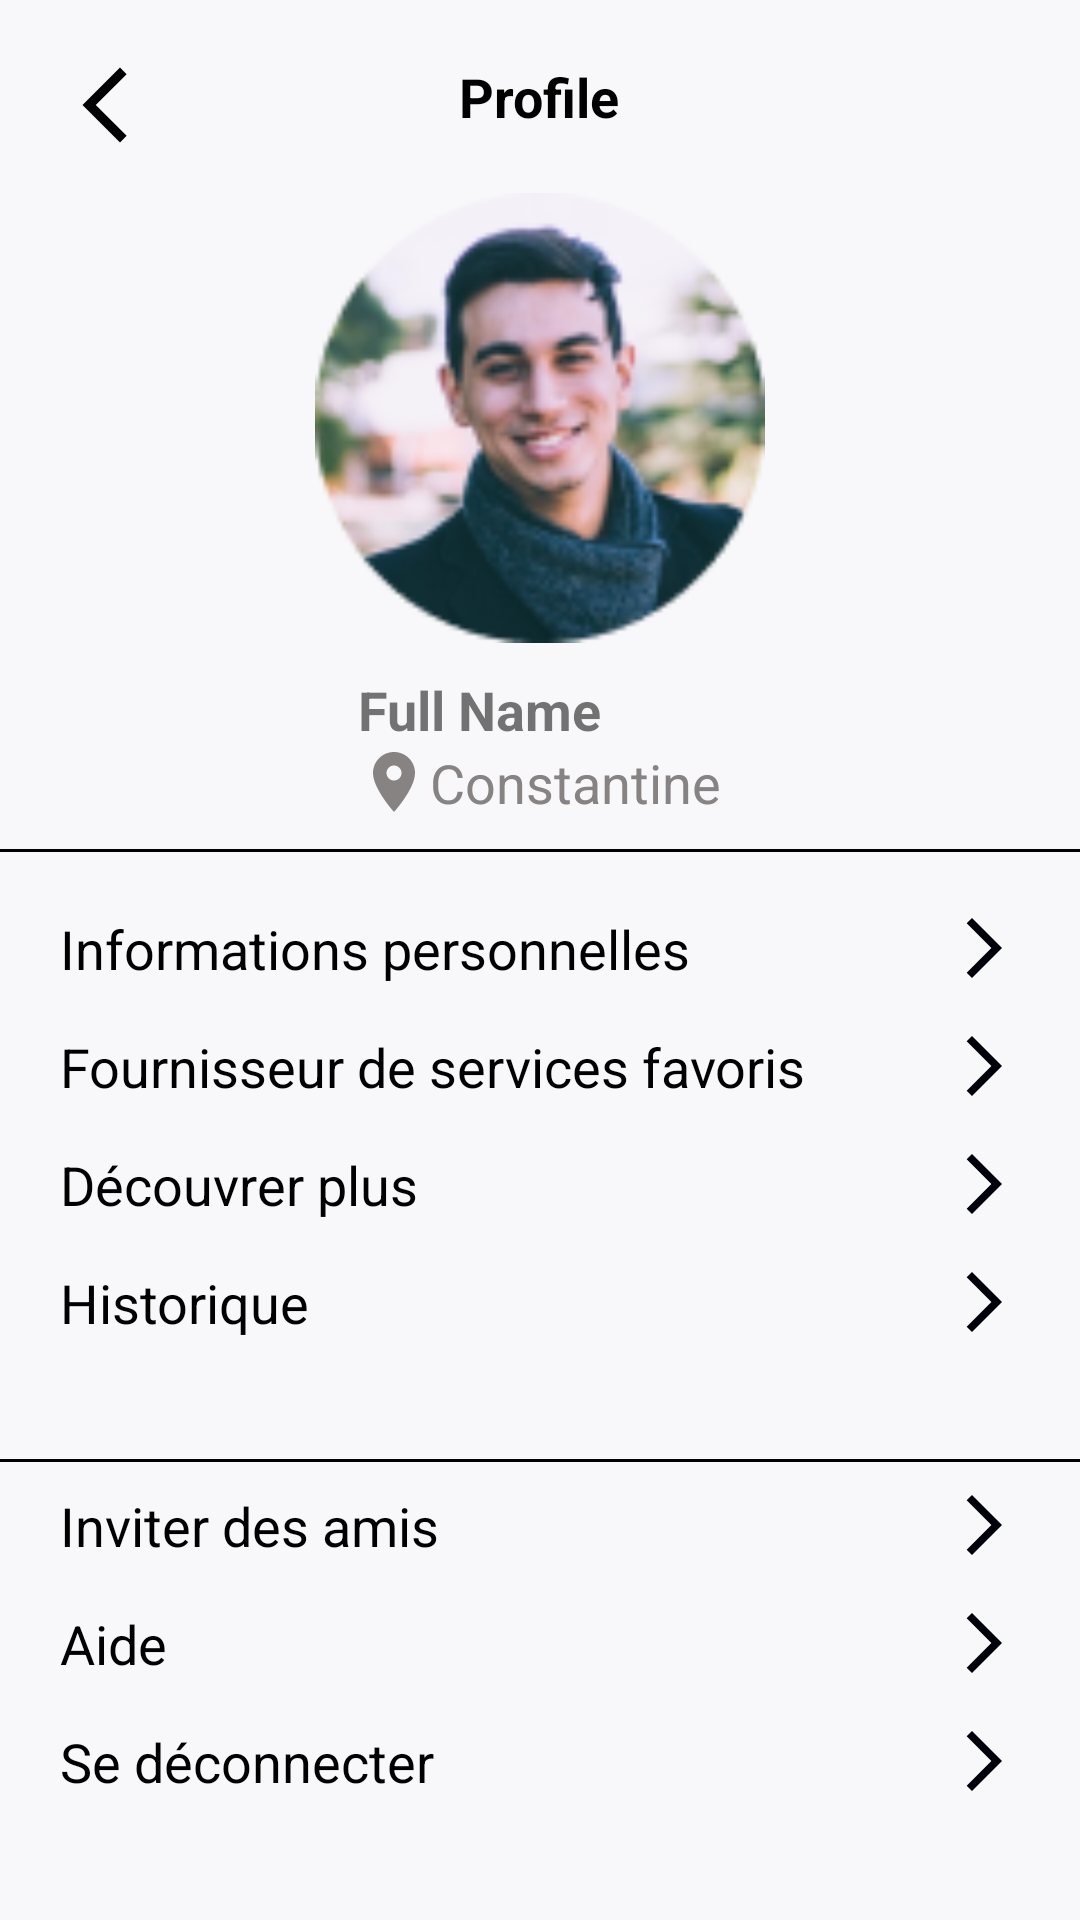

Here is an Android app screen rendered from its layout file. Give the layout XML and the strings, colors and styles it references.
<!-- AndroidManifest.xml: application theme Theme.Aman -->
<!-- res/layout/activity_profile.xml -->
<?xml version="1.0" encoding="utf-8"?>
<RelativeLayout xmlns:android="http://schemas.android.com/apk/res/android"
    android:layout_width="match_parent"
    android:layout_height="match_parent"
    xmlns:tools="http://schemas.android.com/tools"
    android:background="@color/whiteBk"
    android:layout_marginTop="7dp">
    <TextView
        android:id="@+id/personal_information"
        android:layout_width="wrap_content"
        android:layout_height="wrap_content"
        android:layout_centerHorizontal="true"
        android:layout_marginTop="20dp"
        android:text="Profile"
        android:textColor="@color/black"
        android:textSize="18dp"
        android:textStyle="bold"
        />
    <ImageView
        android:layout_width="30dp"
        android:layout_height="30dp"
        android:src="@drawable/back"
        android:layout_alignParentLeft="true"
        android:layout_marginLeft="20dp"
        android:layout_marginTop="20dp"
        />
    <ImageView
        android:layout_width="150dp"
        android:layout_height="150dp"
        android:id="@+id/profile_img"
        android:layout_below="@+id/personal_information"
        android:layout_centerHorizontal="true"
        android:layout_marginTop="20dp"
        android:src="@drawable/profile_img"
        />
    <LinearLayout
        android:layout_width="wrap_content"
        android:layout_height="wrap_content"
        android:id="@+id/personal_name"
        android:layout_marginLeft="20dp"
        android:layout_weight="1"
        android:orientation="vertical"
        android:layout_centerHorizontal="true"
        android:layout_below="@+id/profile_img"
        android:layout_marginTop="10dp">
        <TextView
            android:layout_width="wrap_content"
            android:layout_height="wrap_content"
            android:text="Full Name"
            android:textSize="18dp"
            android:textStyle="bold"
            />
        <TextView
            android:layout_width="wrap_content"
            android:layout_height="wrap_content"
            android:drawableStart="@drawable/location"
            android:text="Constantine"
            android:textColor="@color/grisBold"
            android:textSize="18dp"
            />
    </LinearLayout>
    <ImageView
        android:id="@+id/iv_line"
        android:layout_width="match_parent"
        android:layout_height="1dp"
        android:layout_below="@+id/personal_name"
        android:layout_marginTop="10dp"
        android:background="@color/black"
        />
    <LinearLayout
        android:layout_width="match_parent"
        android:layout_height="wrap_content"
        android:orientation="vertical"
        android:layout_margin="20dp"
        android:layout_below="@+id/iv_line"
        android:id="@+id/l1">
        <TextView
            android:layout_width="match_parent"
            android:layout_height="wrap_content"
            android:id="@+id/information_personnel"
            android:drawableStart="@drawable/settings_icon"
            android:drawableEnd="@drawable/forward_icon"
            android:text="Informations personnelles"
            android:textSize="18dp"
            android:textStyle="normal"
            android:textColor="@color/black"
            android:layout_marginBottom="15dp"
            android:onClick="goToPersonalInformation"
            />
        <TextView
            android:layout_width="match_parent"
            android:layout_height="wrap_content"
            android:drawableStart="@drawable/settings_icon"
            android:drawableEnd="@drawable/forward_icon"
            android:text="Fournisseur de services favoris"
            android:textSize="18dp"
            android:textStyle="normal"
            android:textColor="@color/black"
            android:layout_marginBottom="15dp"
            />
        <TextView
            android:layout_width="match_parent"
            android:layout_height="wrap_content"
            android:drawableStart="@drawable/settings_icon"
            android:drawableEnd="@drawable/forward_icon"
            android:text="Découvrer plus"
            android:textSize="18dp"
            android:textStyle="normal"
            android:textColor="@color/black"
            android:layout_marginBottom="15dp"
            />
        <TextView
            android:layout_width="match_parent"
            android:layout_height="wrap_content"
            android:drawableStart="@drawable/settings_icon"
            android:drawableEnd="@drawable/forward_icon"
            android:text="Historique"
            android:textSize="18dp"
            android:textStyle="normal"
            android:textColor="@color/black"
            android:layout_marginBottom="10dp"
            />
    </LinearLayout>
    <ImageView
        android:id="@+id/iv_line2"
        android:layout_width="match_parent"
        android:layout_height="1dp"
        android:layout_below="@+id/l1"
        android:layout_marginTop="10dp"
        android:background="@color/black"
        />
    <LinearLayout
        android:layout_width="match_parent"
        android:layout_height="wrap_content"
        android:orientation="vertical"
        android:layout_margin="20dp"
        android:layout_below="@+id/l1"
        android:id="@+id/l2">
        <TextView
            android:layout_width="match_parent"
            android:layout_height="wrap_content"
            android:drawableStart="@drawable/settings_icon"
            android:drawableEnd="@drawable/forward_icon"
            android:text="Inviter des amis"
            android:textSize="18dp"
            android:textStyle="normal"
            android:textColor="@color/black"
            android:layout_marginBottom="15dp"
            />
        <TextView
            android:layout_width="match_parent"
            android:layout_height="wrap_content"
            android:drawableStart="@drawable/settings_icon"
            android:drawableEnd="@drawable/forward_icon"
            android:text="Aide"
            android:textSize="18dp"
            android:textStyle="normal"
            android:textColor="@color/black"
            android:layout_marginBottom="15dp"
            />
        <TextView
            android:layout_width="match_parent"
            android:layout_height="wrap_content"
            android:drawableStart="@drawable/settings_icon"
            android:drawableEnd="@drawable/forward_icon"
            android:text="Se déconnecter"
            android:textSize="18dp"
            android:textStyle="normal"
            android:textColor="@color/black"
            android:layout_marginBottom="10dp"
            />
    </LinearLayout>
</RelativeLayout>
<!-- resources referenced by this layout -->
<resources>
  <color name="black">#FF000000</color>
  <color name="grisBold">#888383</color>
  <color name="whiteBk">#F8F8FA</color>
  <!-- drawable back (drawable) -->
  <vector xmlns:android="http://schemas.android.com/apk/res/android"
      android:width="30dp"
      android:height="30dp"
      android:viewportWidth="24"
      android:viewportHeight="24">
  
    <path
        android:fillColor="#000000"
    android:strokeWidth="0.5"
    android:pathData="M17.77,3.77l-1.77,-1.77l-10,10l10,10l1.77,-1.77l-8.23,-8.23"
    android:strokeLineCap="round"
    android:strokeLineJoin="round"/>
  </vector>
  <!-- drawable forward_icon (drawable) -->
  <vector android:autoMirrored="true" android:height="24dp"
      android:tint="#00000B" android:viewportHeight="24"
      android:viewportWidth="24" android:width="24dp" xmlns:android="http://schemas.android.com/apk/res/android">
      <path android:fillColor="@android:color/white" android:pathData="M6.23,20.23l1.77,1.77l10,-10l-10,-10l-1.77,1.77l8.23,8.23z"/>
  </vector>
  <!-- drawable location (drawable) -->
  <vector android:height="24dp" android:tint="#888383"
      android:viewportHeight="24" android:viewportWidth="24"
      android:width="24dp" xmlns:android="http://schemas.android.com/apk/res/android">
      <path android:fillColor="@android:color/white" android:pathData="M12,2C8.13,2 5,5.13 5,9c0,5.25 7,13 7,13s7,-7.75 7,-13c0,-3.87 -3.13,-7 -7,-7zM12,11.5c-1.38,0 -2.5,-1.12 -2.5,-2.5s1.12,-2.5 2.5,-2.5 2.5,1.12 2.5,2.5 -1.12,2.5 -2.5,2.5z"/>
  </vector>
  <!-- drawable profile_img: png bitmap (drawable, 22582 bytes) -->
  <style name="Theme.Aman" parent="Theme.AppCompat.Light.NoActionBar">
          
          <item name="colorPrimary">#F21905</item>
          <item name="colorPrimaryVariant">@color/gris</item>
          <item name="colorOnPrimary">@color/white</item>
          
          <item name="colorSecondary">@color/teal_200</item>
          <item name="colorSecondaryVariant">@color/teal_700</item>
          <item name="colorOnSecondary">@color/black</item>
          
          <item name="android:statusBarColor" tools:targetApi="l">?attr/colorPrimaryVariant</item>
          
      </style>
  <color name="gris">#E4E3E2</color>
  <color name="white">#FFFFFFFF</color>
  <color name="teal_200">#FF03DAC5</color>
  <color name="teal_700">#FF018786</color>
</resources>
